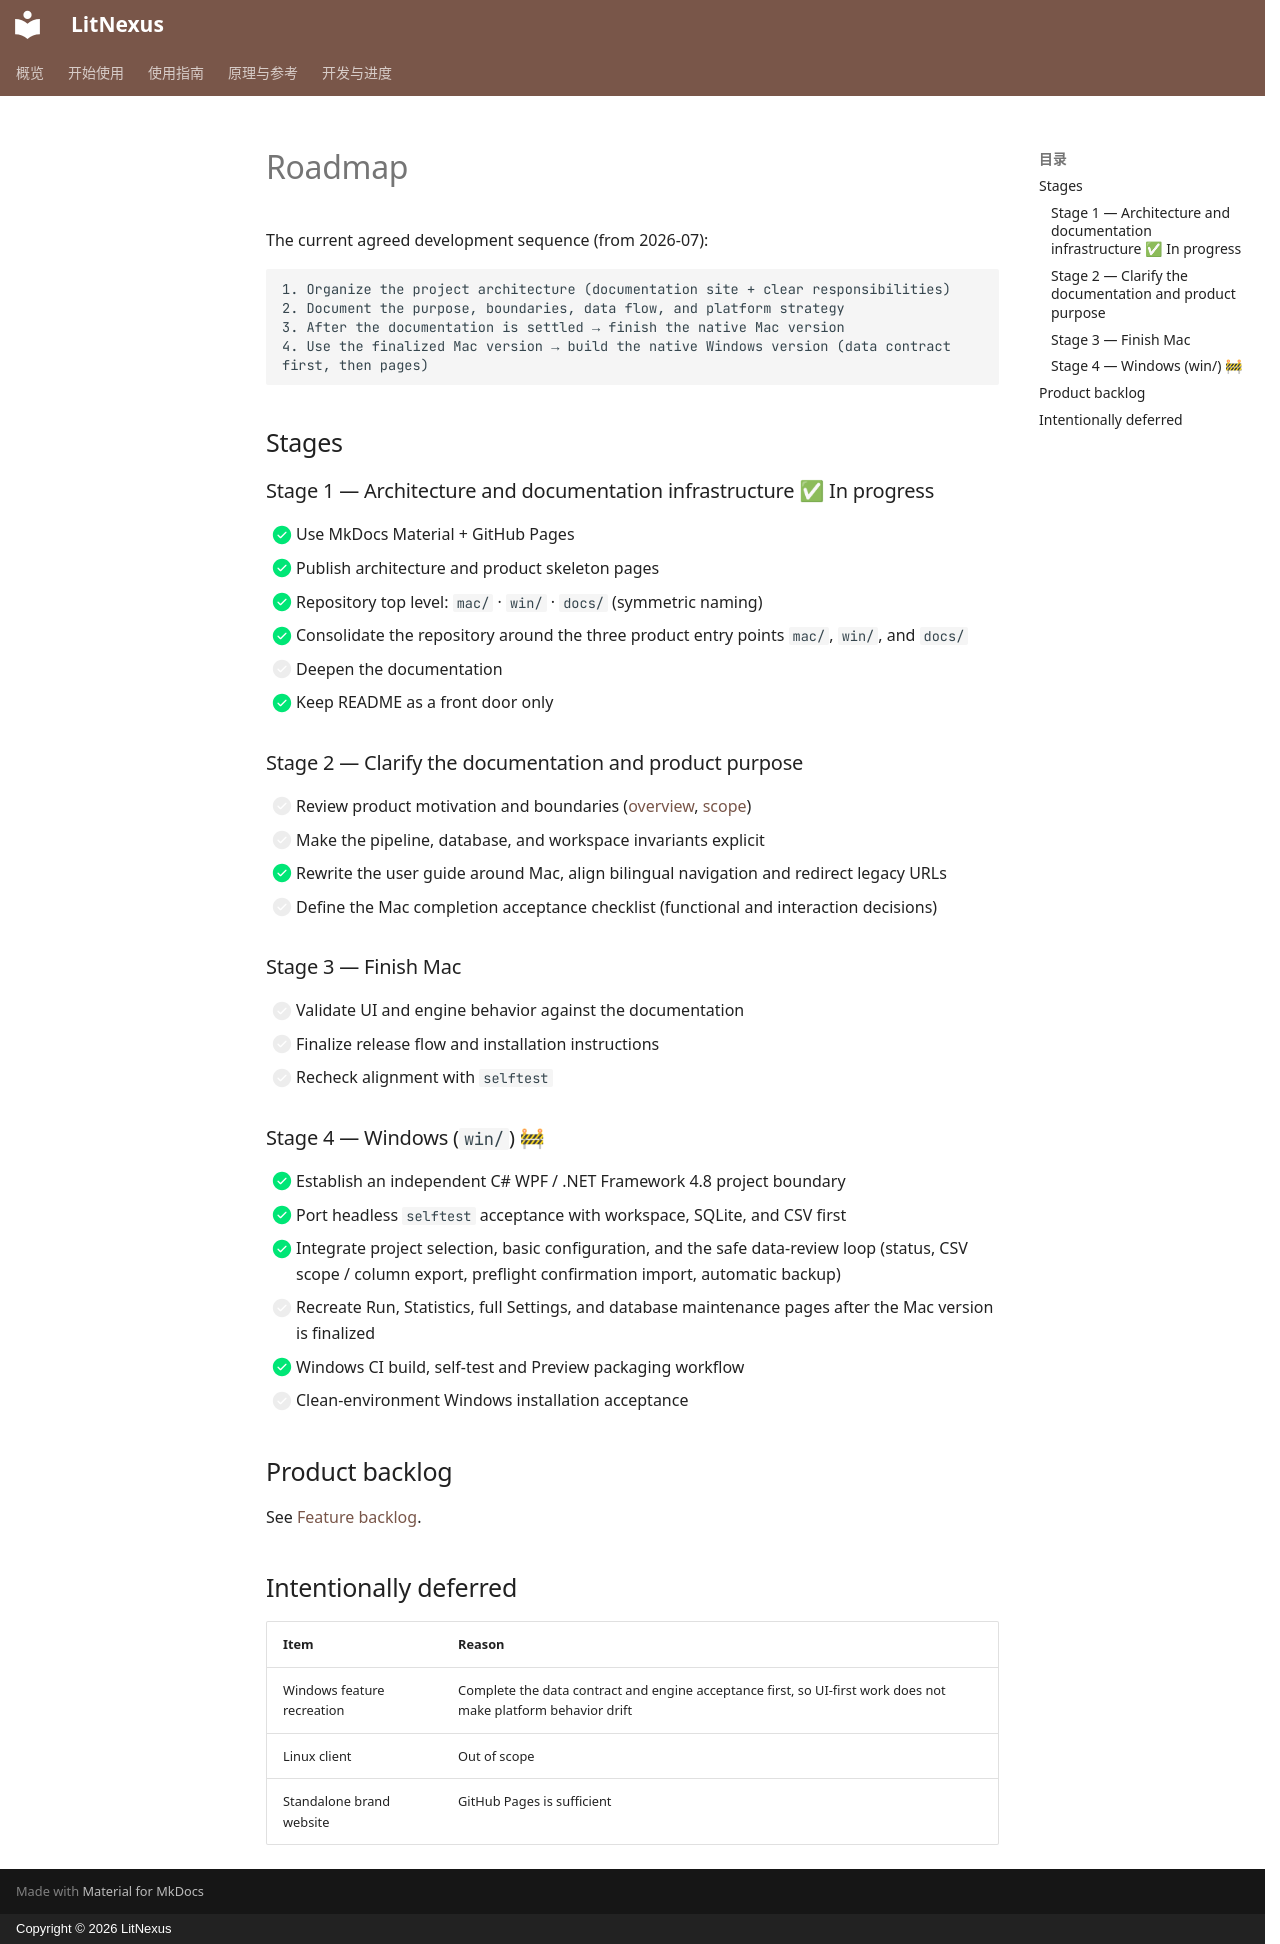

repository: kiancai/LitNexus · page: develop/roadmap.en/index.html · generator: mkdocs · copyright: Copyright © 2026 LitNexus

# Roadmap

The current agreed development sequence (from 2026-07):

```text
1. Organize the project architecture (documentation site + clear responsibilities)
2. Document the purpose, boundaries, data flow, and platform strategy
3. After the documentation is settled → finish the native Mac version
4. Use the finalized Mac version → build the native Windows version (data contract first, then pages)
```

## Stages

### Stage 1 — Architecture and documentation infrastructure ✅ In progress

- [x] Use MkDocs Material + GitHub Pages
- [x] Publish architecture and product skeleton pages
- [x] Repository top level: `mac/` · `win/` · `docs/` (symmetric naming)
- [x] Consolidate the repository around the three product entry points `mac/`, `win/`, and `docs/`
- [ ] Deepen the documentation
- [x] Keep README as a front door only

### Stage 2 — Clarify the documentation and product purpose

- [ ] Review product motivation and boundaries ([overview](../reference/product.md), [scope](../reference/scope.md))
- [ ] Make the pipeline, database, and workspace invariants explicit
- [x] Rewrite the user guide around Mac, align bilingual navigation and redirect legacy URLs
- [ ] Define the Mac completion acceptance checklist (functional and interaction decisions)

### Stage 3 — Finish Mac

- [ ] Validate UI and engine behavior against the documentation
- [ ] Finalize release flow and installation instructions
- [ ] Recheck alignment with `selftest`

### Stage 4 — Windows (`win/`) 🚧

- [x] Establish an independent C# WPF / .NET Framework 4.8 project boundary
- [x] Port headless `selftest` acceptance with workspace, SQLite, and CSV first
- [x] Integrate project selection, basic configuration, and the safe data-review loop (status, CSV scope / column export, preflight confirmation import, automatic backup)
- [ ] Recreate Run, Statistics, full Settings, and database maintenance pages after the Mac version is finalized
- [x] Windows CI build, self-test and Preview packaging workflow
- [ ] Clean-environment Windows installation acceptance

## Product backlog

See [Feature backlog](backlog.md).

## Intentionally deferred

| Item | Reason |
|---|---|
| Windows feature recreation | Complete the data contract and engine acceptance first, so UI-first work does not make platform behavior drift |
| Linux client | Out of scope |
| Standalone brand website | GitHub Pages is sufficient |
